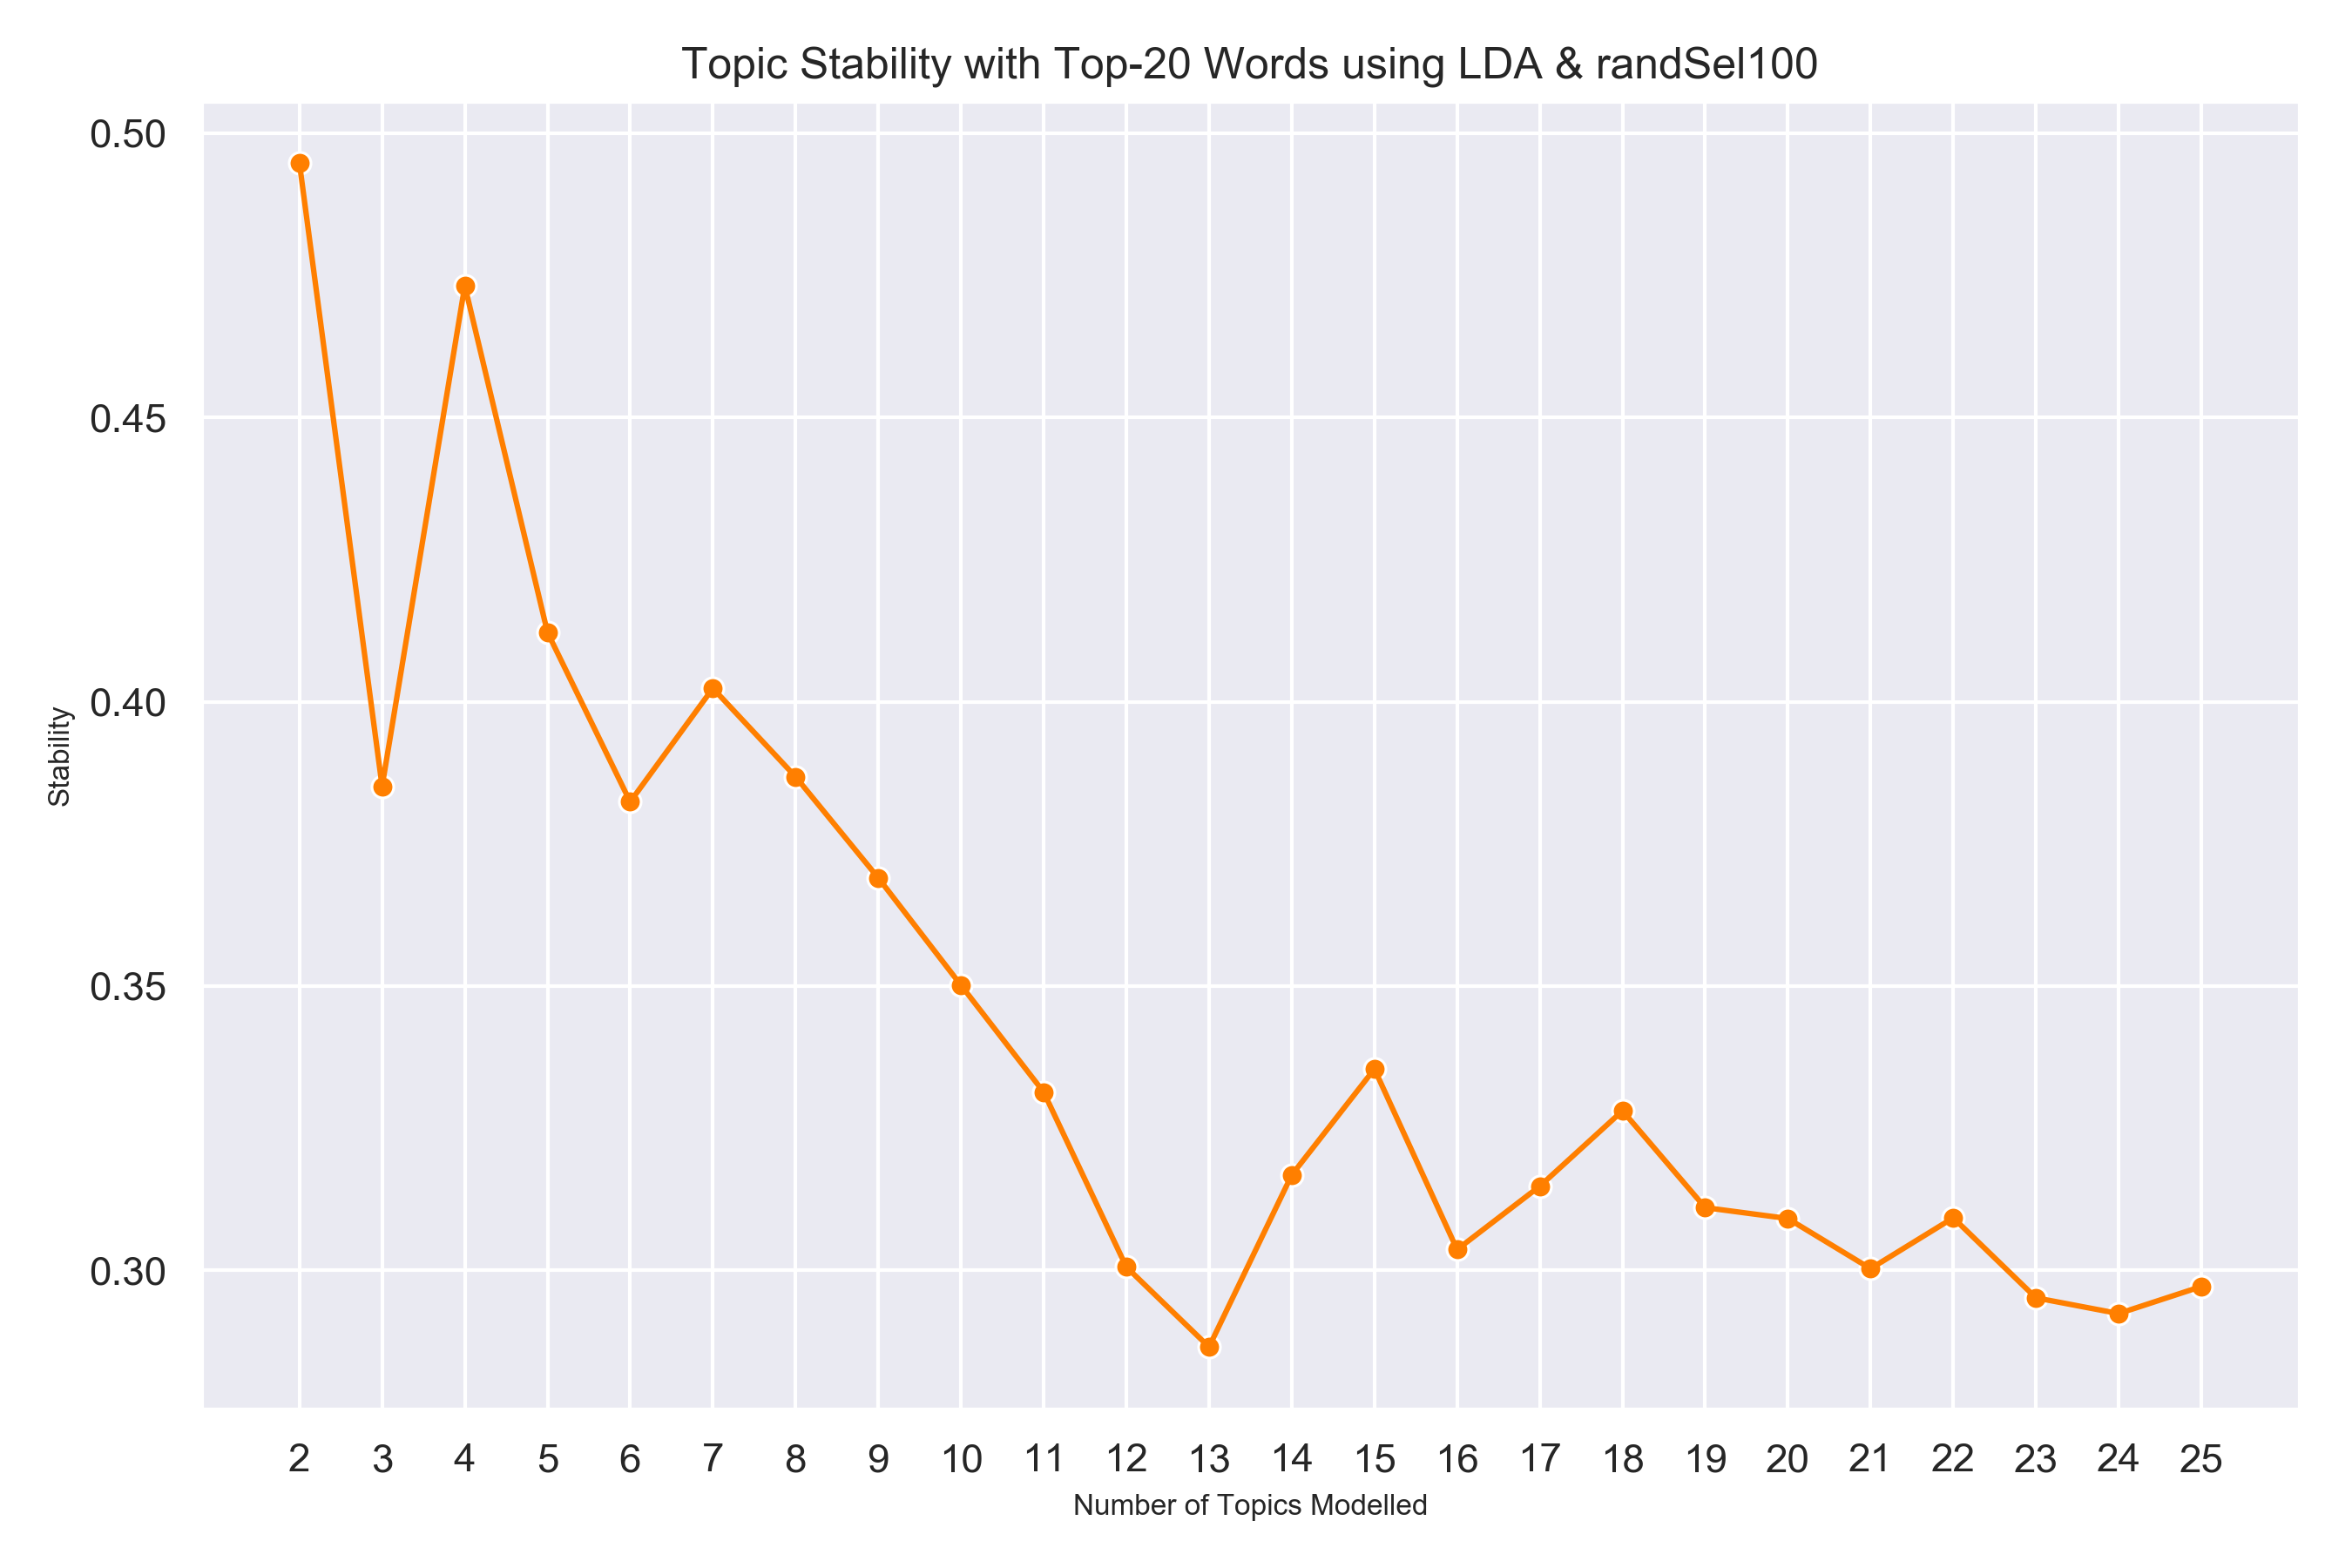

Values plotted in this chart, from the file beside it:
, stability
2, 0.4948
3, 0.3851
4, 0.4732
5, 0.4122
6, 0.3824
7, 0.4024
8, 0.3868
9, 0.369
10, 0.3501
11, 0.3313
12, 0.3006
13, 0.2865
14, 0.3167
15, 0.3354
16, 0.3036
17, 0.3148
18, 0.328
19, 0.311
20, 0.3091
21, 0.3003
22, 0.3092
23, 0.2951
24, 0.2924
25, 0.2971
